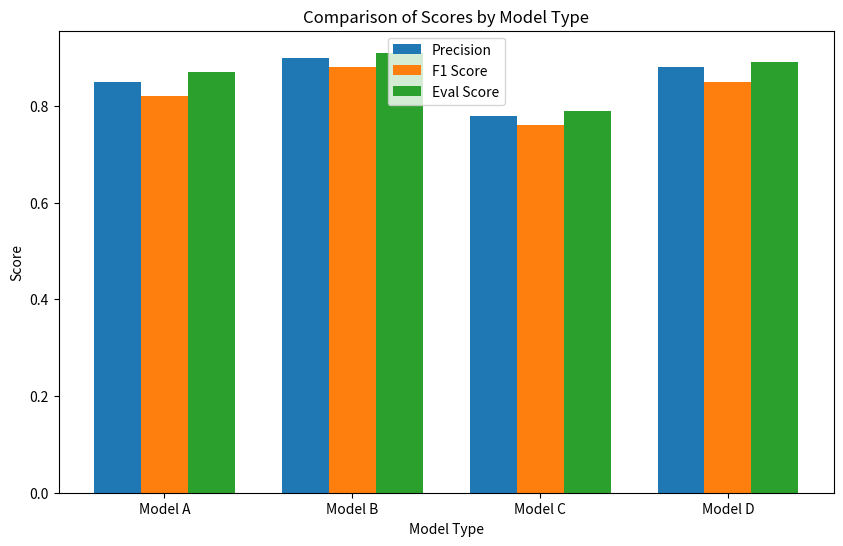

The script that saved this image:
import matplotlib.pyplot as plt

# Set up the figure and axes
fig, ax = plt.subplots(figsize=(10, 6))

import pandas as pd

# Sample data
data = {
    'Model': ['Model A', 'Model B', 'Model C', 'Model D'],
    'Precision': [0.85, 0.90, 0.78, 0.88],
    'F1 Score': [0.82, 0.88, 0.76, 0.85],
    'Eval Score': [0.87, 0.91, 0.79, 0.89]
}
df = pd.DataFrame(data)

# Define bar width and positions
bar_width = 0.25
bar1 = df.index
bar2 = [i + bar_width for i in bar1]
bar3 = [i + bar_width for i in bar2]

# Plot the bars
ax.bar(bar1, df['Precision'], width=bar_width, label='Precision')
ax.bar(bar2, df['F1 Score'], width=bar_width, label='F1 Score')
ax.bar(bar3, df['Eval Score'], width=bar_width, label='Eval Score')

# Adding labels and title
ax.set_xlabel('Model Type')
ax.set_ylabel('Score')
ax.set_title('Comparison of Scores by Model Type')
ax.set_xticks([r + bar_width for r in range(len(df['Model']))])
ax.set_xticklabels(df['Model'])

# Adding legend
ax.legend()

# Display the plot
plt.show()